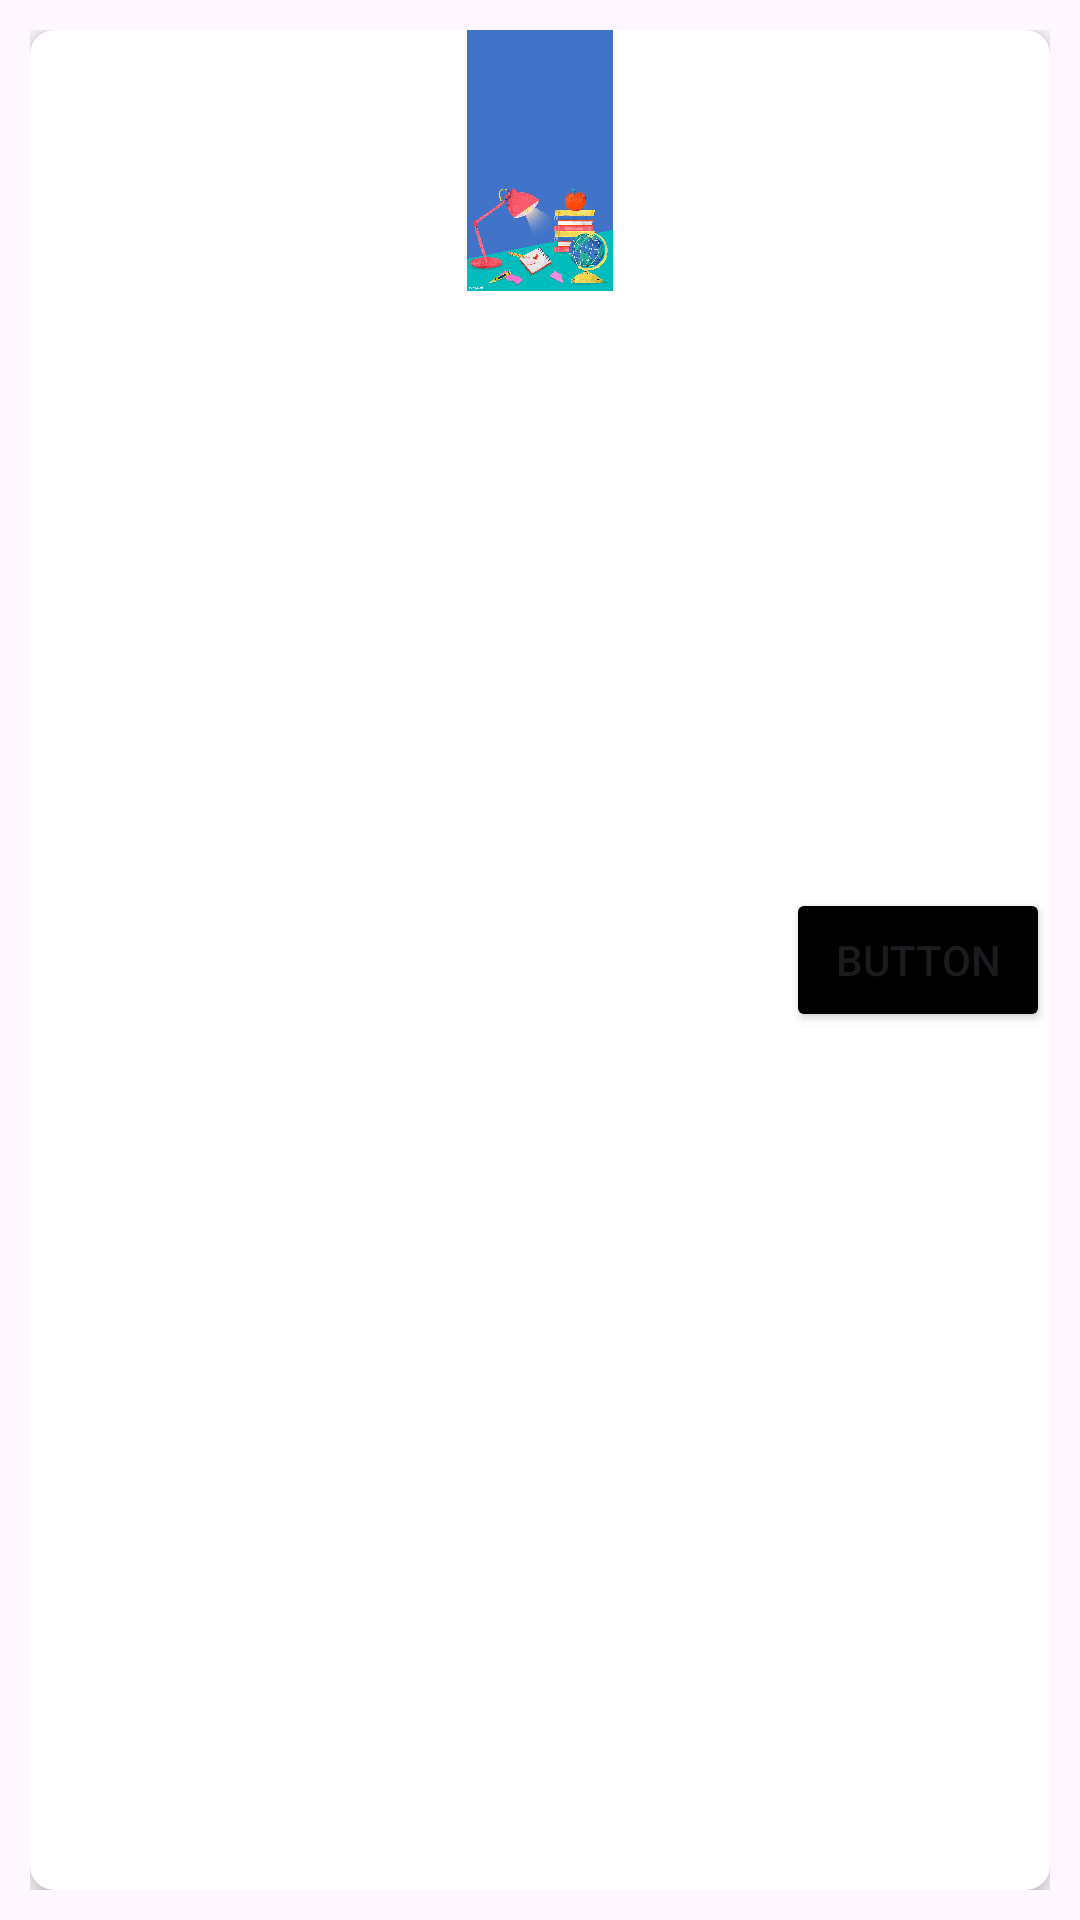

Reconstruct the res/layout file that produces this screen, plus the resources it refers to.
<!-- AndroidManifest.xml: application theme Theme.StuddyBuddy -->
<!-- res/layout/materiasbase2.xml -->
<?xml version="1.0" encoding="utf-8"?>
<LinearLayout
    xmlns:android="http://schemas.android.com/apk/res/android"
    xmlns:tools="http://schemas.android.com/tools"
    xmlns:app="http://schemas.android.com/apk/res-auto"
    android:id="@+id/llMain"
    android:layout_width="match_parent"
    android:layout_height="wrap_content"
    android:gravity="center_vertical"
    android:orientation="horizontal"
    android:padding="10dp">


    <androidx.cardview.widget.CardView
        android:id="@+id/card_view"
        android:layout_width="match_parent"
        android:layout_height="match_parent"
        app:cardCornerRadius="8dp"
        app:cardElevation="4dp"
        >

        <ImageView
            android:id="@+id/image_view"
            android:layout_width="match_parent"
            android:layout_height="87dp"
            android:src="@drawable/fondo" />

        <Button
            android:id="@+id/button"
            android:backgroundTint="@color/black"
            android:layout_width="wrap_content"
            android:layout_height="wrap_content"
            android:layout_gravity="right|center"
            android:text="Button" />

    </androidx.cardview.widget.CardView>




</LinearLayout>
<!-- resources referenced by this layout -->
<resources>
  <color name="black">#FF000000</color>
  <!-- drawable fondo: jpg bitmap (drawable, 79338 bytes) -->
  <style name="Theme.StuddyBuddy" parent="Base.Theme.StuddyBuddy" />
  <style name="Base.Theme.StuddyBuddy" parent="Theme.Material3.DayNight.NoActionBar">
          <item name="colorPrimary">#10AB6A</item> 
          <item name="colorPrimaryVariant">#10AB6A</item>
          <item name="colorOnPrimary">@color/white</item>
          <item name="colorOnSecondary">@color/black</item>
          
          <item name="android:statusBarColor" tools:targetApi="l">?attr/colorPrimaryVariant</item>
          
      </style>
  <color name="white">#FFFFFFFF</color>
</resources>
